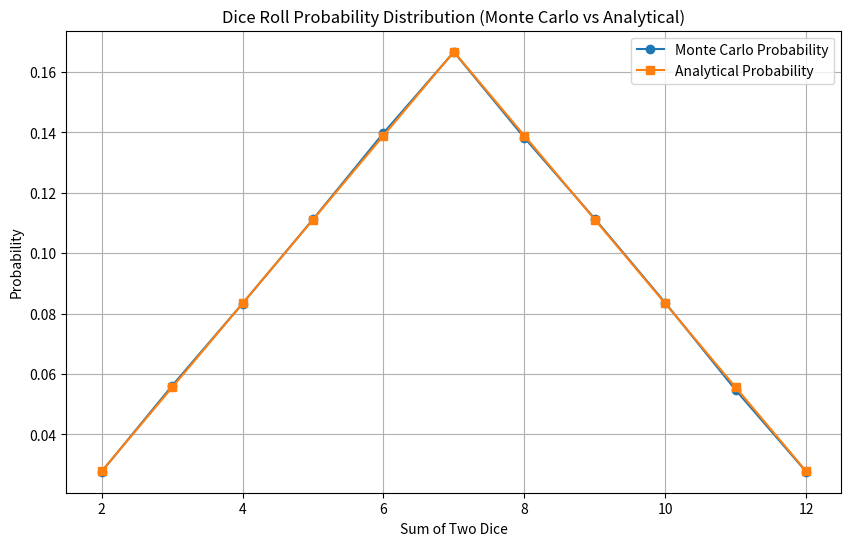

Source code (Python):
"""
Monte Carlo Simulation: Probability Analysis of Rolling Two Dice

This module demonstrates the Monte Carlo method - a computational technique that uses
random sampling to compute numerical results. We compare simulated probabilities
(Monte Carlo) with theoretical/analytical probabilities for rolling two standard dice.

The Monte Carlo method is particularly useful when:
- Analytical solutions are difficult or impossible to derive
- We need to understand behavior of complex systems
- We want to verify theoretical predictions with empirical data

Key Concepts:
- Monte Carlo Simulation: Repeat random experiment many times and analyze results
- Law of Large Numbers: As sample size increases, simulated results converge to true probabilities
- Two Dice Sums: Range from 2 (1+1) to 12 (6+6), with sum of 7 being most probable

Expected Results:
As the number of rolls increases, Monte Carlo probabilities should converge to the
exact analytical probabilities. A plot comparison shows this convergence visually.
"""

import random
import matplotlib.pyplot as plt

def monte_carlo_dice_simulation(num_rolls=1000000):
    """
    Monte Carlo simulation of rolling two dice.
    
    Simulates rolling two standard six-sided dice the specified number of times,
    collecting statistics on the frequency of each possible sum (2-12).
    
    The Monte Carlo method relies on:
    1. Performing the random experiment many times
    2. Collecting frequency data
    3. Converting frequencies to probabilities (frequency / total trials)
    
    Law of Large Numbers: With more rolls, simulated probabilities approach
    true mathematical probabilities.
    
    Args:
        num_rolls: Number of times to simulate rolling two dice (default: 1,000,000)
    
    Returns:
        tuple: (probabilities_dict, counts_dict)
            - probabilities_dict: {sum: probability} for each possible sum 2-12
            - counts_dict: {sum: frequency_count} for each possible sum 2-12
    """
    
    # Initialize dictionary to count frequency of each possible sum (2-12)
    # Keys are possible sums, values are initialized to 0
    sum_counts = {s: 0 for s in range(2, 13)}

    # Monte Carlo Simulation: Perform the random experiment many times
    for _ in range(num_rolls):
        # Simulate rolling first die (random integer 1-6)
        d1 = random.randint(1, 6)
        # Simulate rolling second die (random integer 1-6)
        d2 = random.randint(1, 6)
        # Calculate sum of the two dice
        total = d1 + d2
        # Increment counter for this sum
        sum_counts[total] += 1

    # Convert frequency counts to probabilities
    # Probability = Frequency / Total Trials
    probabilities = {s: count / num_rolls for s, count in sum_counts.items()}
    
    return probabilities, sum_counts


def analytical_probabilities():
    """
    Returns exact mathematical probabilities of sums when rolling two dice.
    
    These are THEORETICAL probabilities calculated from combinatorics:
    - Total possible outcomes when rolling two dice: 6 × 6 = 36
    - For each sum, count how many ways it can occur, then divide by 36
    
    Probability calculations:
    - Sum 2: Only (1,1) → 1 way → 1/36 ≈ 0.0278
    - Sum 3: (1,2), (2,1) → 2 ways → 2/36 ≈ 0.0556
    - Sum 4: (1,3), (2,2), (3,1) → 3 ways → 3/36 ≈ 0.0833
    - ...
    - Sum 7: (1,6), (2,5), (3,4), (4,3), (5,2), (6,1) → 6 ways → 6/36 ≈ 0.1667 (most probable!)
    - ...
    - Sum 12: Only (6,6) → 1 way → 1/36 ≈ 0.0278
    
    Note: These exact values are what the Monte Carlo simulation should converge to
    as the number of trials increases (Law of Large Numbers).
    
    Returns:
        dict: Mapping of each sum (2-12) to its exact probability as a fraction
    """
    # Total combinations = 6 * 6 = 36
    return {
        2: 1/36,    # One way: (1,1)
        3: 2/36,    # Two ways: (1,2), (2,1)
        4: 3/36,    # Three ways: (1,3), (2,2), (3,1)
        5: 4/36,    # Four ways: (1,4), (2,3), (3,2), (4,1)
        6: 5/36,    # Five ways: (1,5), (2,4), (3,3), (4,2), (5,1)
        7: 6/36,    # Six ways: (1,6), (2,5), (3,4), (4,3), (5,2), (6,1) - MOST PROBABLE!
        8: 5/36,    # Five ways: (2,6), (3,5), (4,4), (5,3), (6,2)
        9: 4/36,    # Four ways: (3,6), (4,5), (5,4), (6,3)
        10: 3/36,   # Three ways: (4,6), (5,5), (6,4)
        11: 2/36,   # Two ways: (5,6), (6,5)
        12: 1/36    # One way: (6,6)
    }


def print_comparison_table(mc_probs, analytic_probs):
    """
    Print a formatted comparison table of Monte Carlo vs Analytical probabilities.
    
    Displays side-by-side comparison showing:
    1. Monte Carlo probability (from simulation)
    2. Analytical probability (exact mathematical value)
    3. Difference/Error (how far off the simulation was)
    
    Lower differences indicate the simulation is more accurate. With more rolls,
    differences should decrease, demonstrating convergence to true probabilities.
    
    Args:
        mc_probs: Dictionary of Monte Carlo probabilities {sum: probability}
        analytic_probs: Dictionary of analytical probabilities {sum: probability}
    """
    print("Probability Comparison (Monte Carlo vs Analytical)\n")
    # Print table header with column names and alignment
    print(f"{'Sum':<5} {'MC Probability':<20} {'Analytical':<15} {'Difference'}")
    print("-" * 50)  # Separator line for readability
    
    # Iterate through all possible sums (2-12)
    for s in range(2, 13):
        # Get Monte Carlo probability for this sum
        mc = mc_probs[s]
        # Get analytical (exact) probability for this sum
        an = analytic_probs[s]
        # Calculate absolute error between simulation and exact value
        diff = abs(mc - an)
        # Print formatted row with all four values
        print(f"{s:<5} {mc:<20.6f} {an:<15.6f} {diff:.6f}")


def plot_results(mc_probs, analytic_probs):
    """
    Create a visualization comparing Monte Carlo and Analytical probabilities.
    
    Generates a line plot with two curves:
    1. Monte Carlo (circles): Simulated probabilities from random trials
    2. Analytical (squares): Exact mathematical probabilities
    
    The plot clearly shows how closely the simulation matches theory. With more
    trials, the Monte Carlo line should overlay the analytical line more closely,
    demonstrating the Law of Large Numbers in action.
    
    The characteristic "pyramid" shape shows that sum 7 is most probable, with
    probabilities decreasing toward the extremes (sums 2 and 12).
    
    Args:
        mc_probs: Dictionary of Monte Carlo probabilities {sum: probability}
        analytic_probs: Dictionary of analytical probabilities {sum: probability}
    """
    # Prepare data for plotting
    sums = list(range(2, 13))  # List of possible sums: [2, 3, 4, ..., 12]
    mc_values = [mc_probs[s] for s in sums]  # Extract MC probabilities in order
    analytic_values = [analytic_probs[s] for s in sums]  # Extract analytical probabilities in order

    # Create figure with specified size
    plt.figure(figsize=(10, 6))
    
    # Plot Monte Carlo line with circle markers
    plt.plot(sums, mc_values, marker="o", label="Monte Carlo Probability")
    
    # Plot Analytical line with square markers
    plt.plot(sums, analytic_values, marker="s", label="Analytical Probability")
    
    # Add title describing the plot
    plt.title("Dice Roll Probability Distribution (Monte Carlo vs Analytical)")
    
    # Label x-axis
    plt.xlabel("Sum of Two Dice")
    
    # Label y-axis
    plt.ylabel("Probability")
    
    # Enable grid for easier reading
    plt.grid(True)
    
    # Add legend to identify the two lines
    plt.legend()
    
    # Display the plot
    plt.show()


def main():
    """
    Main function orchestrating the Monte Carlo simulation and analysis.
    
    Workflow:
    1. Run Monte Carlo simulation with specified number of rolls
    2. Get analytical (exact) probabilities
    3. Display simulation results and frequency counts
    4. Print comparison table of simulated vs exact probabilities
    5. Visualize results with a plot showing both distributions
    
    The main purpose is to demonstrate that empirical results from simulation
    converge to theoretical expectations as sample size increases.
    """
    # Set number of dice rolls for simulation (adjust for accuracy vs speed tradeoff)
    # More rolls = more accurate simulation but slower execution
    # 200,000 rolls provides good accuracy while running quickly
    # For even better accuracy, increase to 1,000,000 (takes longer)
    NUM_ROLLS = 200000
    
    # Run the Monte Carlo simulation
    # Returns: probabilities dict and frequency counts dict
    mc_probs, counts = monte_carlo_dice_simulation(NUM_ROLLS)
    
    # Get the exact analytical (mathematical) probabilities
    analytic_probs = analytical_probabilities()

    # Display header with simulation details
    print(f"\nMONTE CARLO SIMULATION ({NUM_ROLLS} rolls)\n")
    
    # Display frequency counts for each sum
    # Shows raw count of how many times each sum occurred
    print("Counts:", counts)
    print()

    # Print formatted comparison table
    # Shows Monte Carlo probability vs Analytical probability vs Difference
    print_comparison_table(mc_probs, analytic_probs)

    # Display visualization comparing the two distributions
    plot_results(mc_probs, analytic_probs)

if __name__ == "__main__":
    # Entry point: Run the main program when this file is executed
    main()
